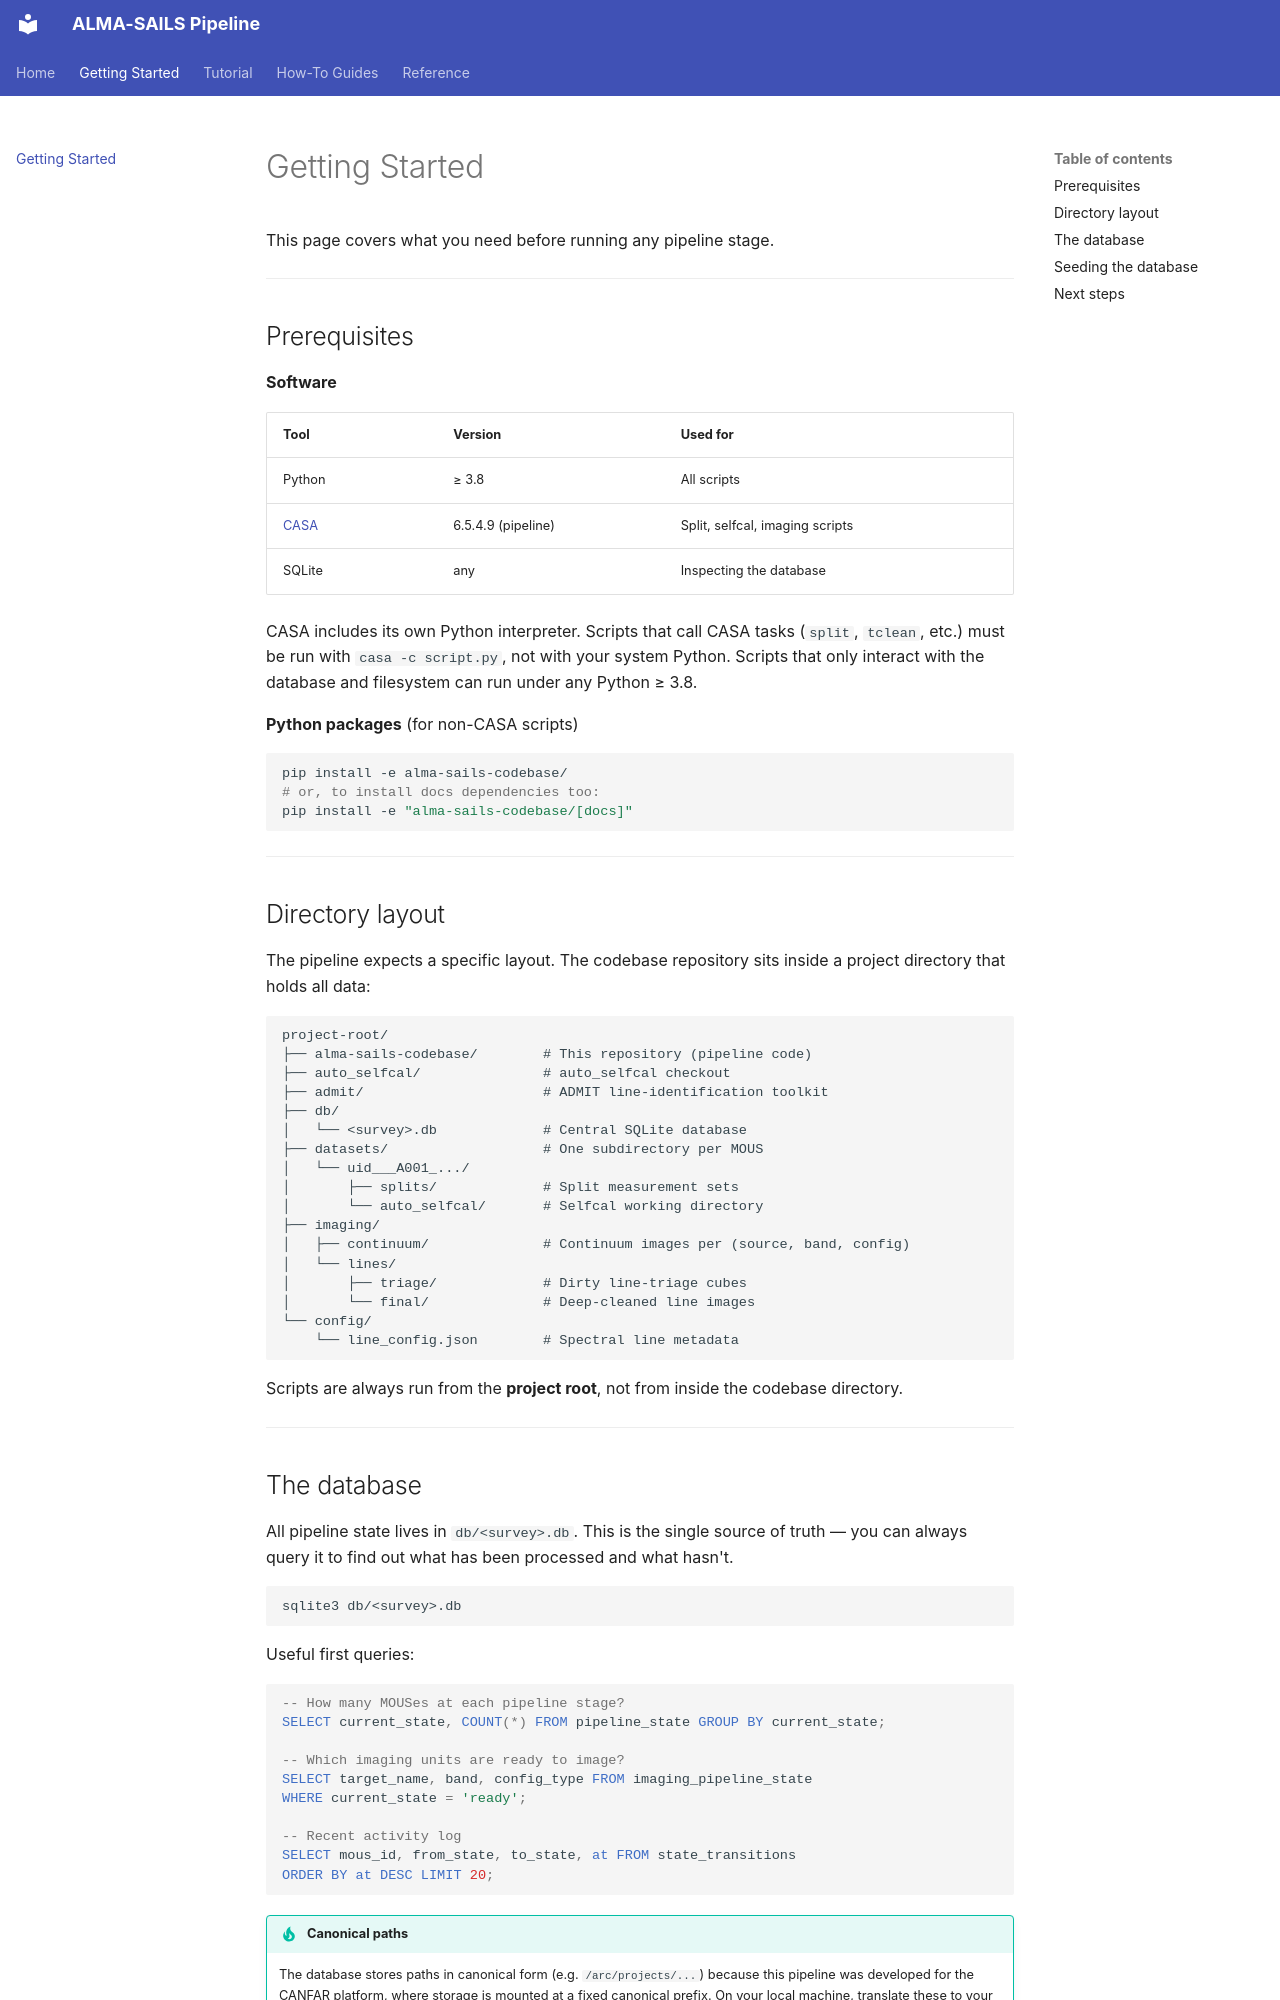

repository: samdf96/alma-sails-codebase · page: getting-started/index.html · generator: mkdocs

# Getting Started

This page covers what you need before running any pipeline stage.

---

## Prerequisites

**Software**

| Tool | Version | Used for |
|---|---|---|
| Python | ≥ 3.8 | All scripts |
| [CASA](https://casa.nrao.edu) | 6.5.4.9 (pipeline) | Split, selfcal, imaging scripts |
| SQLite | any | Inspecting the database |

CASA includes its own Python interpreter. Scripts that call CASA tasks (`split`, `tclean`, etc.) must be run with `casa -c script.py`, not with your system Python. Scripts that only interact with the database and filesystem can run under any Python ≥ 3.8.

**Python packages** (for non-CASA scripts)

```bash
pip install -e alma-sails-codebase/
# or, to install docs dependencies too:
pip install -e "alma-sails-codebase/[docs]"
```

---

## Directory layout

The pipeline expects a specific layout. The codebase repository sits inside a project directory that holds all data:

```
project-root/
├── alma-sails-codebase/        # This repository (pipeline code)
├── auto_selfcal/               # auto_selfcal checkout
├── admit/                      # ADMIT line-identification toolkit
├── db/
│   └── <survey>.db             # Central SQLite database
├── datasets/                   # One subdirectory per MOUS
│   └── uid___A001_.../
│       ├── splits/             # Split measurement sets
│       └── auto_selfcal/       # Selfcal working directory
├── imaging/
│   ├── continuum/              # Continuum images per (source, band, config)
│   └── lines/
│       ├── triage/             # Dirty line-triage cubes
│       └── final/              # Deep-cleaned line images
└── config/
    └── line_config.json        # Spectral line metadata
```

Scripts are always run from the **project root**, not from inside the codebase directory.

---
